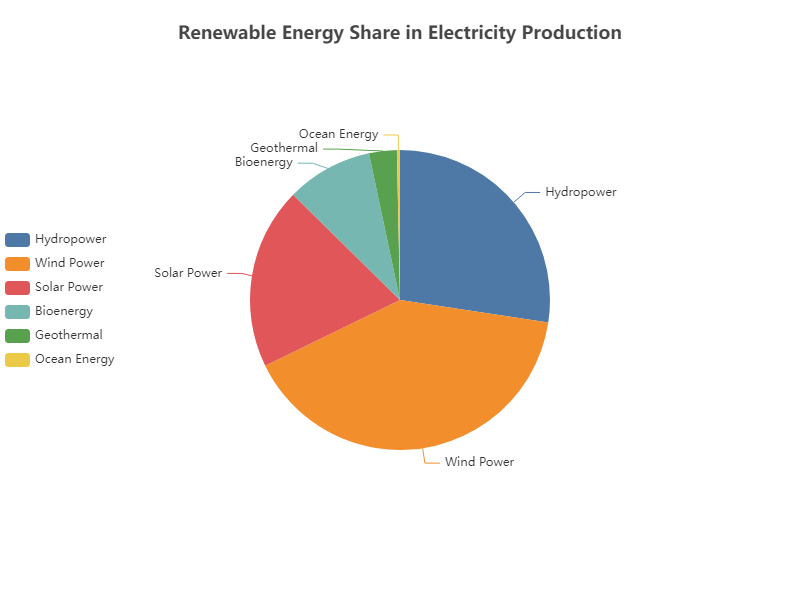

Data behind this chart, as committed beside it:
Source, Percentage
Hydropower, 16.5
Wind Power, 24.3
Solar Power, 11.8
Bioenergy, 5.6
Geothermal, 1.8
Ocean Energy, 0.2
